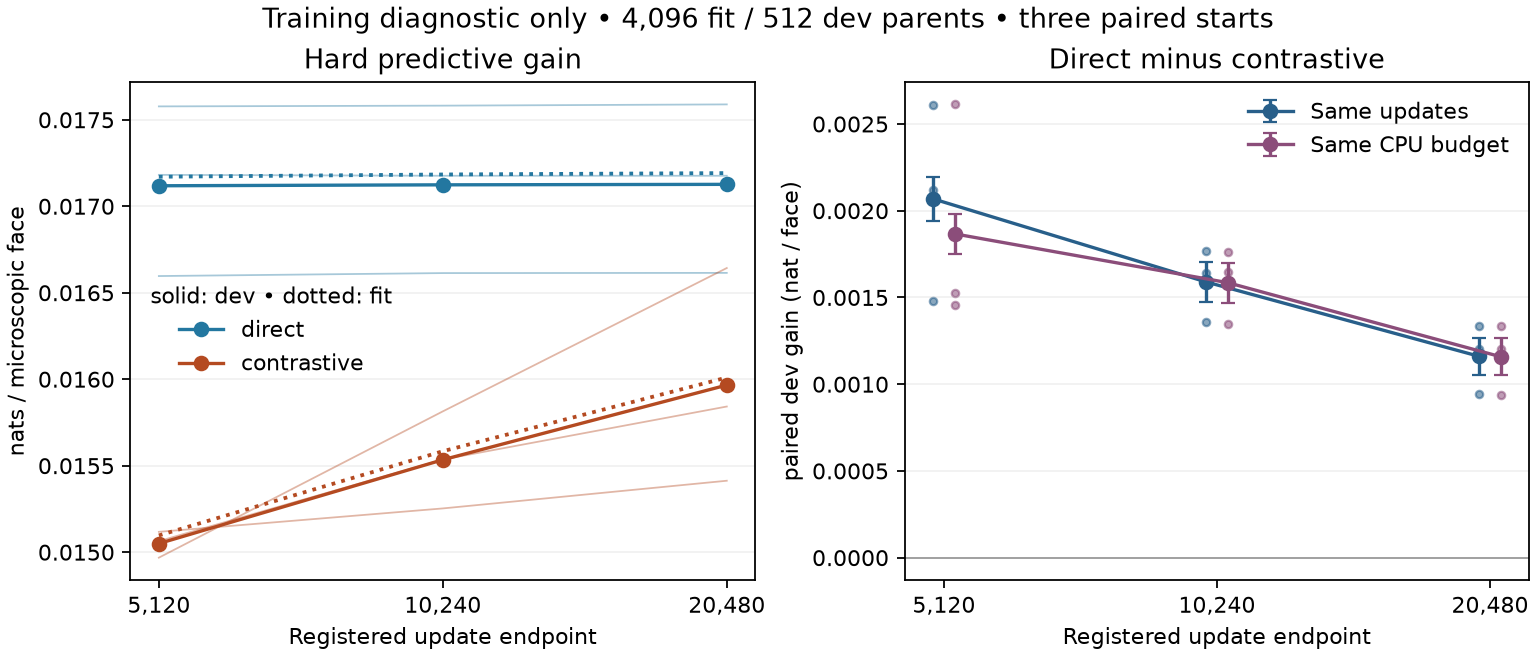

The table this chart was drawn from, first rows:
endpoint, basis, arm, seed, actual_step, cpu_s, training_wall_s, matched_budget_s, unused_cpu_s, fit, development, fit_H, dev_H
5120, updates, direct, 2101, 5120, 21.44, 21.45, , , 0.01722, 0.01718, 1.248, 1.247
5120, updates, contrastive, 2101, 5120, 10.76, 10.77, , , 0.0152, 0.01506, 1.378, 1.378
5120, cpu, direct, 2101, 2496, 10.67, 10.68, 10.76, 0.09086, 0.01668, 0.01659, 1.235, 1.234
5120, cpu, contrastive, 2101, 5120, 10.76, 10.77, 10.76, 0.0, 0.0152, 0.01506, 1.378, 1.378
10240, updates, direct, 2101, 10240, 43.56, 43.57, , , 0.01722, 0.01718, 1.248, 1.247
10240, updates, contrastive, 2101, 10240, 21.78, 21.79, , , 0.01566, 0.01554, 1.361, 1.361
10240, cpu, direct, 2101, 5184, 21.7, 21.7, 21.78, 0.08668, 0.01722, 0.01718, 1.248, 1.247
10240, cpu, contrastive, 2101, 10240, 21.78, 21.79, 21.78, 0.0, 0.01566, 0.01554, 1.361, 1.361
20480, updates, direct, 2101, 20480, 86.5, 86.52, , , 0.01723, 0.01718, 1.248, 1.247
20480, updates, contrastive, 2101, 20480, 43.62, 43.63, , , 0.01594, 0.01584, 1.333, 1.332
20480, cpu, direct, 2101, 10240, 43.56, 43.57, 43.62, 0.06087, 0.01722, 0.01718, 1.248, 1.247
20480, cpu, contrastive, 2101, 20480, 43.62, 43.63, 43.62, 0.0, 0.01594, 0.01584, 1.333, 1.332
5120, updates, direct, 2102, 5120, 21.63, 21.63, , , 0.01767, 0.01758, 1.282, 1.283
5120, updates, contrastive, 2102, 5120, 10.99, 10.99, , , 0.01506, 0.01497, 1.256, 1.256
5120, cpu, direct, 2102, 2624, 10.93, 10.93, 10.99, 0.06722, 0.01763, 0.01758, 1.282, 1.282
5120, cpu, contrastive, 2102, 5120, 10.99, 10.99, 10.99, 0.0, 0.01506, 0.01497, 1.256, 1.256
10240, updates, direct, 2102, 10240, 42.38, 42.38, , , 0.01768, 0.01758, 1.283, 1.283
10240, updates, contrastive, 2102, 10240, 22.16, 22.17, , , 0.01594, 0.01581, 1.196, 1.197
10240, cpu, direct, 2102, 5216, 22.03, 22.03, 22.16, 0.1314, 0.01767, 0.01758, 1.282, 1.283
10240, cpu, contrastive, 2102, 10240, 22.16, 22.17, 22.16, 0.0, 0.01594, 0.01581, 1.196, 1.197
20480, updates, direct, 2102, 20480, 81.32, 81.33, , , 0.0177, 0.01759, 1.282, 1.282
20480, updates, contrastive, 2102, 20480, 44.33, 44.33, , , 0.01673, 0.01664, 1.136, 1.136
20480, cpu, direct, 2102, 10720, 44.31, 44.32, 44.33, 0.01656, 0.01768, 0.01758, 1.283, 1.283
20480, cpu, contrastive, 2102, 20480, 44.33, 44.33, 44.33, 0.0, 0.01673, 0.01664, 1.136, 1.136
5120, updates, direct, 2103, 5120, 20.26, 20.27, , , 0.01662, 0.0166, 1.287, 1.286
5120, updates, contrastive, 2103, 5120, 11, 11, , , 0.01503, 0.01512, 1.328, 1.328
5120, cpu, direct, 2103, 2816, 10.95, 10.96, 11, 0.04146, 0.0166, 0.01658, 1.288, 1.287
5120, cpu, contrastive, 2103, 5120, 11, 11, 11, 0.0, 0.01503, 0.01512, 1.328, 1.328
10240, updates, direct, 2103, 10240, 40.09, 40.1, , , 0.01665, 0.01661, 1.288, 1.287
10240, updates, contrastive, 2103, 10240, 21.92, 21.92, , , 0.01516, 0.01525, 1.315, 1.315
10240, cpu, direct, 2103, 5504, 21.89, 21.9, 21.92, 0.02451, 0.01663, 0.0166, 1.287, 1.287
10240, cpu, contrastive, 2103, 10240, 21.92, 21.92, 21.92, 0.0, 0.01516, 0.01525, 1.315, 1.315
20480, updates, direct, 2103, 20480, 80.09, 80.11, , , 0.01665, 0.01661, 1.288, 1.288
20480, updates, contrastive, 2103, 20480, 43.98, 43.99, , , 0.01536, 0.01541, 1.301, 1.3
20480, cpu, direct, 2103, 11264, 43.88, 43.89, 43.98, 0.1012, 0.01665, 0.01661, 1.288, 1.288
20480, cpu, contrastive, 2103, 20480, 43.98, 43.99, 43.98, 0.0, 0.01536, 0.01541, 1.301, 1.3
